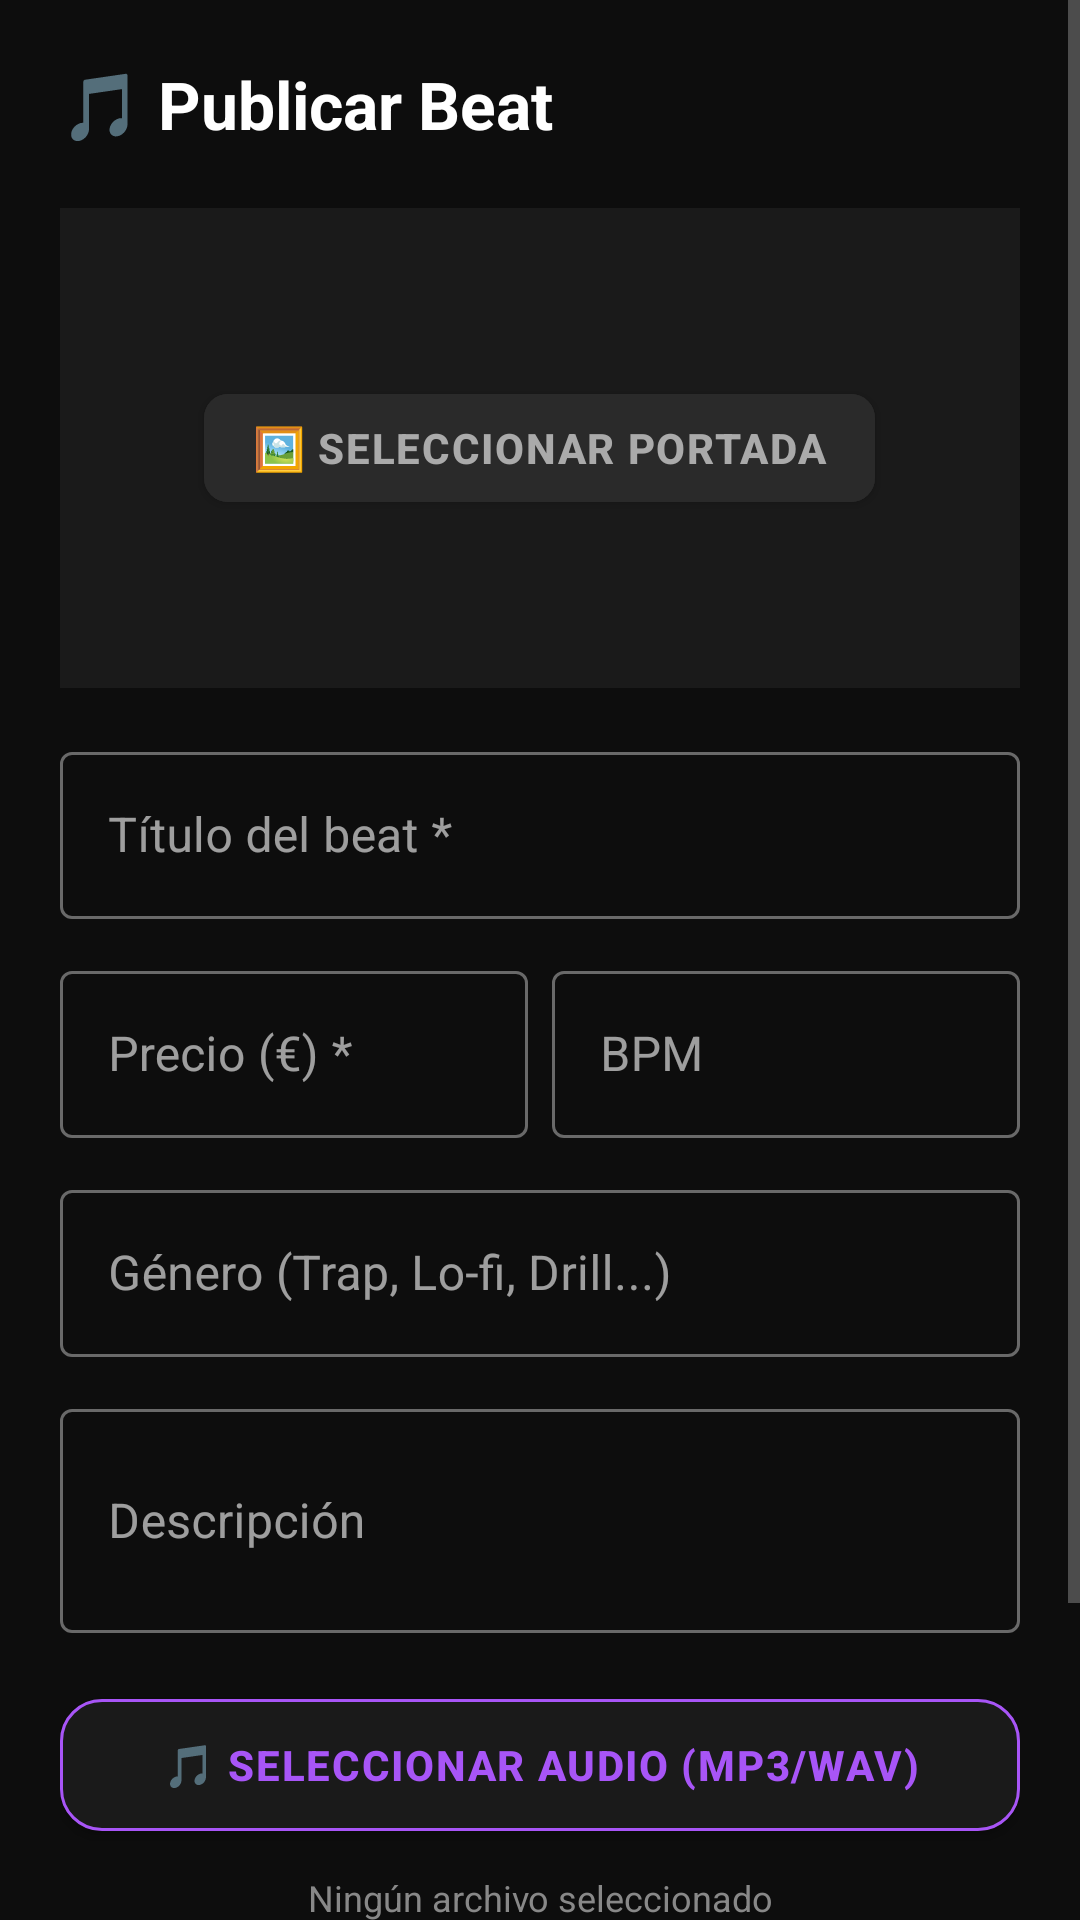

Write the Android layout XML for this screen, with the resource values it uses.
<!-- AndroidManifest.xml: application theme Theme.LETMCSound -->
<!-- res/layout/fragment_upload_beat.xml -->
<?xml version="1.0" encoding="utf-8"?>
<ScrollView xmlns:android="http://schemas.android.com/apk/res/android"
    xmlns:app="http://schemas.android.com/apk/res-auto"
    android:layout_width="match_parent" android:layout_height="match_parent" android:background="#0D0D0D">
    <LinearLayout android:layout_width="match_parent" android:layout_height="wrap_content"
        android:orientation="vertical" android:padding="20dp">

        <TextView android:layout_width="match_parent" android:layout_height="wrap_content"
            android:text="🎵 Publicar Beat" android:textColor="#FFFFFF"
            android:textSize="22sp" android:textStyle="bold" android:layout_marginBottom="20dp"/>

        <FrameLayout android:layout_width="match_parent" android:layout_height="160dp"
            android:background="#1A1A1A" android:layout_marginBottom="16dp">
            <ImageView android:id="@+id/img_cover_preview" android:layout_width="match_parent"
                android:layout_height="match_parent" android:scaleType="centerCrop"/>
            <com.google.android.material.button.MaterialButton
                android:id="@+id/btn_pick_cover" android:layout_width="wrap_content"
                android:layout_height="wrap_content" android:text="🖼 Seleccionar portada"
                android:backgroundTint="#2A2A2A" android:textColor="#AAAAAA"
                android:layout_gravity="center" app:cornerRadius="8dp"/>
        </FrameLayout>

        <com.google.android.material.textfield.TextInputLayout
            style="@style/Widget.MaterialComponents.TextInputLayout.OutlinedBox"
            android:layout_width="match_parent" android:layout_height="wrap_content"
            android:hint="Título del beat *" android:layout_marginBottom="12dp">
            <com.google.android.material.textfield.TextInputEditText
                android:id="@+id/et_title" android:layout_width="match_parent"
                android:layout_height="wrap_content" android:textColor="#FFFFFF"/>
        </com.google.android.material.textfield.TextInputLayout>

        <LinearLayout android:layout_width="match_parent" android:layout_height="wrap_content"
            android:orientation="horizontal" android:layout_marginBottom="12dp">
            <com.google.android.material.textfield.TextInputLayout
                style="@style/Widget.MaterialComponents.TextInputLayout.OutlinedBox"
                android:layout_width="0dp" android:layout_height="wrap_content"
                android:layout_weight="1" android:hint="Precio (€) *" android:layout_marginEnd="8dp">
                <com.google.android.material.textfield.TextInputEditText
                    android:id="@+id/et_price" android:layout_width="match_parent"
                    android:layout_height="wrap_content" android:inputType="numberDecimal" android:textColor="#FFFFFF"/>
            </com.google.android.material.textfield.TextInputLayout>
            <com.google.android.material.textfield.TextInputLayout
                style="@style/Widget.MaterialComponents.TextInputLayout.OutlinedBox"
                android:layout_width="0dp" android:layout_height="wrap_content"
                android:layout_weight="1" android:hint="BPM">
                <com.google.android.material.textfield.TextInputEditText
                    android:id="@+id/et_bpm" android:layout_width="match_parent"
                    android:layout_height="wrap_content" android:inputType="number" android:textColor="#FFFFFF"/>
            </com.google.android.material.textfield.TextInputLayout>
        </LinearLayout>

        <com.google.android.material.textfield.TextInputLayout
            style="@style/Widget.MaterialComponents.TextInputLayout.OutlinedBox"
            android:layout_width="match_parent" android:layout_height="wrap_content"
            android:hint="Género (Trap, Lo-fi, Drill...)" android:layout_marginBottom="12dp">
            <com.google.android.material.textfield.TextInputEditText
                android:id="@+id/et_genre" android:layout_width="match_parent"
                android:layout_height="wrap_content" android:textColor="#FFFFFF"/>
        </com.google.android.material.textfield.TextInputLayout>

        <com.google.android.material.textfield.TextInputLayout
            style="@style/Widget.MaterialComponents.TextInputLayout.OutlinedBox"
            android:layout_width="match_parent" android:layout_height="wrap_content"
            android:hint="Descripción" android:layout_marginBottom="16dp">
            <com.google.android.material.textfield.TextInputEditText
                android:id="@+id/et_description" android:layout_width="match_parent"
                android:layout_height="wrap_content" android:minLines="2"
                android:inputType="textMultiLine" android:textColor="#FFFFFF"/>
        </com.google.android.material.textfield.TextInputLayout>

        <com.google.android.material.button.MaterialButton
            android:id="@+id/btn_pick_audio" android:layout_width="match_parent"
            android:layout_height="56dp" android:text="🎵 Seleccionar audio (MP3/WAV)"
            android:backgroundTint="#1A1A1A" android:textColor="#A855F7"
            app:strokeColor="#A855F7" app:strokeWidth="1dp" android:layout_marginBottom="8dp"/>

        <TextView android:id="@+id/tv_audio_name" android:layout_width="match_parent"
            android:layout_height="wrap_content" android:textColor="#888888"
            android:textSize="12sp" android:gravity="center" android:layout_marginBottom="20dp"
            android:text="Ningún archivo seleccionado"/>

        <ProgressBar android:id="@+id/progress_upload" android:layout_width="wrap_content"
            android:layout_height="wrap_content" android:layout_gravity="center"
            android:visibility="gone" android:layout_marginBottom="8dp"/>

        <TextView android:id="@+id/tv_upload_status" android:layout_width="match_parent"
            android:layout_height="wrap_content" android:textColor="#A855F7"
            android:textSize="13sp" android:gravity="center" android:layout_marginBottom="12dp"/>

        <com.google.android.material.button.MaterialButton
            android:id="@+id/btn_publish" android:layout_width="match_parent"
            android:layout_height="56dp" android:text="Publicar Beat"
            android:backgroundTint="#A855F7" android:textColor="#FFFFFF" android:textStyle="bold"/>
    </LinearLayout>
</ScrollView>
<!-- resources referenced by this layout -->
<resources>
  <style name="Theme.LETMCSound" parent="Theme.MaterialComponents.DayNight.NoActionBar">
          <item name="colorPrimary">@color/accent</item>
          <item name="colorPrimaryVariant">@color/accent_dark</item>
          <item name="colorOnPrimary">@color/white</item>
          <item name="colorSurface">@color/bg_card</item>
          <item name="colorOnSurface">@color/text_primary</item>
          <item name="android:colorBackground">@color/bg_main</item>
          <item name="colorOnBackground">@color/text_primary</item>
          <item name="android:windowBackground">@color/bg_main</item>
          <item name="android:statusBarColor">@color/bg_main</item>
          <item name="android:navigationBarColor">@color/bg_card</item>
          <item name="android:textColorPrimary">@color/text_primary</item>
          <item name="android:textColorSecondary">@color/text_secondary</item>
          <item name="android:textColorHint">@color/text_hint</item>
          
          <item name="boxStrokeColor">@color/accent</item>
          <item name="hintTextColor">@color/text_secondary</item>
          
          <item name="materialButtonStyle">@style/Widget.LETMC.Button</item>
      </style>
  <color name="accent">#b11db9</color>
  <color name="accent_dark">#9a18a3</color>
  <color name="white">#ffffff</color>
  <color name="bg_card">#111116</color>
  <color name="text_primary">#ffffff</color>
  <color name="bg_main">#0b0b0f</color>
  <color name="text_secondary">#888888</color>
  <color name="text_hint">#555566</color>
  <style name="Widget.LETMC.Button" parent="Widget.MaterialComponents.Button">
          <item name="backgroundTint">@color/accent</item>
          <item name="android:textColor">@color/white</item>
          <item name="cornerRadius">14dp</item>
          <item name="android:textStyle">bold</item>
          <item name="android:letterSpacing">0.04</item>
      </style>
</resources>
